Labelled photos from "demo_synthetic", an image-classification folder in omalhari0303/product-authenticity-screening. The possible labels are: counterfeit, genuine.

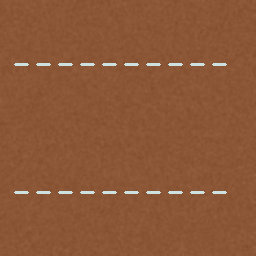
Label: genuine

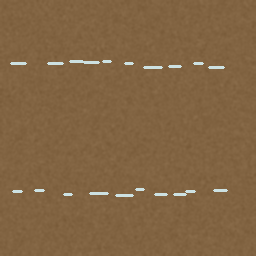
Label: counterfeit

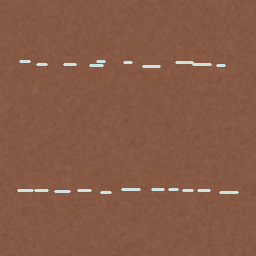
Label: counterfeit

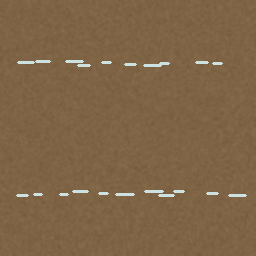
Label: counterfeit

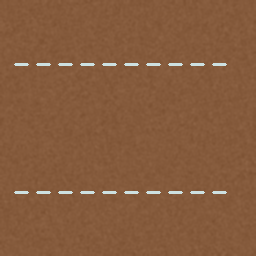
Label: genuine

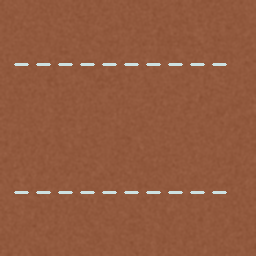
Label: genuine
